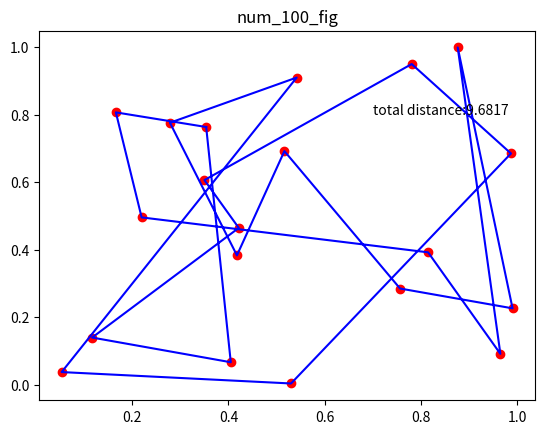

This figure's Python source:
import numpy as np
import matplotlib.pyplot as plt

dna_size = 20
n_epoch = 100
mut_strength = 20

class EA:
    def __init__(self,dna_size,n_epoch,mut_strength):
        self.dna_size = dna_size
        self.n_epoch = n_epoch
        self.mut_strength = mut_strength
        self.mutation = 0.5
        self.parent = np.random.permutation(self.dna_size)
        # print(self.parent)
        self.city = np.random.rand(self.dna_size,2)

    def get_fitness(self,parent):
        x = self.city[:,0][parent]
        y = self.city[:,1][parent]
        x = np.append(x,x[0])
        y = np.append(y,y[0])
        xs = np.diff(x)
        ys = np.diff(y)

        return 1/sum(np.sqrt(np.square(xs)+np.square(ys)))

    def make_child(self):
        kid = self.parent.copy()
        # for i in range(self.mut_strength):
        #     idx = np.random.choice(np.arange(self.dna_size),2,replace=False)
        #     # print(idx)
        #     kid[idx[0]],kid[idx[1]] = kid[idx[1]],kid[idx[0]]
        # return kid

        for i in range(self.dna_size):
            if np.random.rand()<self.mutation:
                idx = np.random.randint(0,self.dna_size,1)
                kid[i],kid[idx] = kid[idx],kid[i]
        return kid
        # idx = []
        # for i in range(self.dna_size):
        #     if np.random.rand<self.mutation:
        #         idx.append()


    def kill_child(self,parent,child):
        fit_parent = self.get_fitness(parent)
        fit_child = self.get_fitness(child)
        # print(fit_parent)
        # print(fit_child)
        if fit_child>fit_parent:
            self.mutation -= 0.01
            parent = child
        else:
            self.mutation += 0.01
        return parent

    def get_plot(self):
        x_ = self.city[self.parent][:,0]
        y_ = self.city[self.parent][:,1]
        x_ = np.append(x_, x_[0])
        y_ = np.append(y_, y_[0])
        xs = np.diff(x_)
        ys = np.diff(y_)
        plt.plot(x_,y_,c='b')
        plt.text(0.7,0.8,'total distance:%.4f'%sum(np.sqrt(np.square(xs)+np.square(ys))))

    def evolve(self):
        plt.ion()
        for i in range(self.n_epoch):
            print(str(i+1)+':mut_strength:'+str(self.mut_strength))
            print(str(i + 1) + ':mutation:' + str(self.mutation))
            plt.cla()
            plt.scatter(self.city[:,0],self.city[:,1],c='r')
            self.get_plot()
            plt.title('num_{0}_fig'.format(i+1))
            plt.pause(0.05)
            child = self.make_child()
            self.parent = self.kill_child(self.parent,child)


        plt.ioff()
        plt.show()






ea = EA(dna_size,n_epoch,mut_strength)
# ea.get_fitness(ea.parent)
ea.evolve()
# print(np.random.randint(-2,3,5))